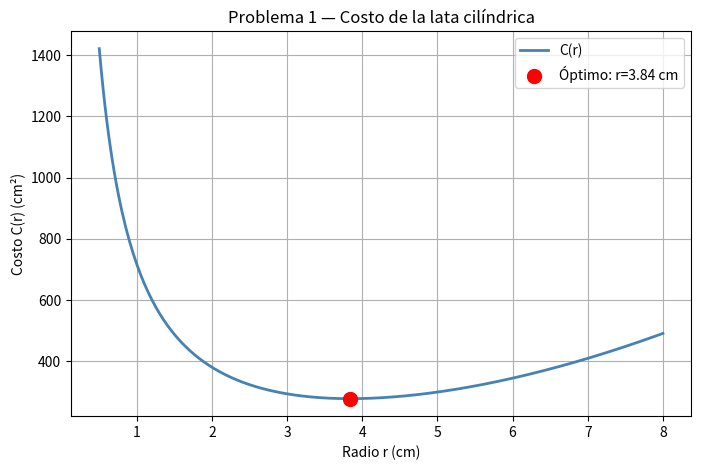

Python code for this plot:

import sympy as sp
import numpy as np
import matplotlib.pyplot as plt


r = sp.symbols('r', positive=True)


C = 2 * sp.pi * r**2 + 710 / r


dC = sp.diff(C, r)
print("C'(r) =", dC)


criticos = sp.solve(dC, r)
r_opt = criticos[0]
print("Radio óptimo r =", round(float(r_opt), 4), "cm")


h_opt = 355 / (sp.pi * r_opt**2)
print("Altura óptima h =", round(float(h_opt), 4), "cm")


costo_min = C.subs(r, r_opt)
print("Costo mínimo =", round(float(costo_min), 4), "cm²")


d2C = sp.diff(dC, r)
print("C''(r_opt) =", round(float(d2C.subs(r, r_opt)), 4), "→ es mínimo si > 0")

# esta seccion es la grafica del problema
r_vals = np.linspace(0.5, 8, 300)
C_func = sp.lambdify(r, C, 'numpy')
C_vals = C_func(r_vals)

plt.figure(figsize=(8, 5))
plt.plot(r_vals, C_vals, color='steelblue', linewidth=2, label='C(r)')
plt.scatter([float(r_opt)], [float(costo_min)],
            color='red', zorder=5, s=100, label=f'Óptimo: r={float(r_opt):.2f} cm')
plt.title('Problema 1 — Costo de la lata cilíndrica')
plt.xlabel('Radio r (cm)')
plt.ylabel('Costo C(r) (cm²)')
plt.legend()
plt.grid(True)
plt.show()
